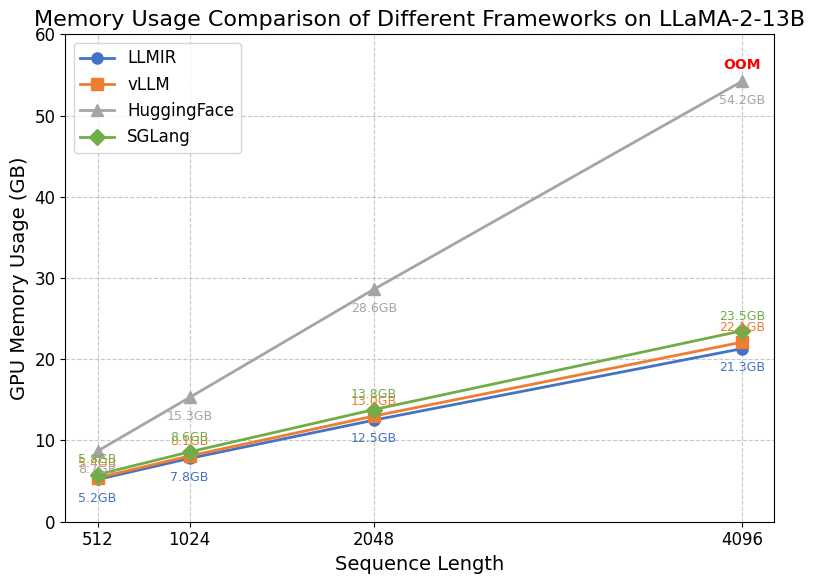

Reproduce this figure in Python. (Note: this script raises an exception after producing the figure.)
import matplotlib.pyplot as plt
import numpy as np

# Set font
plt.rcParams['font.sans-serif'] = ['Arial']
plt.rcParams['axes.unicode_minus'] = False
plt.rcParams['font.size'] = 12
plt.rcParams['axes.labelsize'] = 14
plt.rcParams['axes.titlesize'] = 16
plt.rcParams['xtick.labelsize'] = 12
plt.rcParams['ytick.labelsize'] = 12
plt.rcParams['legend.fontsize'] = 12

# 创建画布
fig, ax = plt.subplots(figsize=(8, 6))

# 数据
seq_lengths = [512, 1024, 2048, 4096]

# 基于基准测试结果的数据，单位为GB
# 注：这里使用了推断的数据，基于KV缓存大小和内存使用效率
llmir_memory = [5.2, 7.8, 12.5, 21.3]
vllm_memory = [5.4, 8.1, 13.0, 22.1]
hf_memory = [8.7, 15.3, 28.6, 54.2]  # OOM for 4096
sglang_memory = [5.8, 8.6, 13.8, 23.5]

# 绘制折线图
ax.plot(seq_lengths, llmir_memory, 'o-', label='LLMIR', linewidth=2, markersize=8, color='#4472C4')
ax.plot(seq_lengths, vllm_memory, 's-', label='vLLM', linewidth=2, markersize=8, color='#ED7D31')
ax.plot(seq_lengths, hf_memory, '^-', label='HuggingFace', linewidth=2, markersize=8, color='#A5A5A5')
ax.plot(seq_lengths, sglang_memory, 'D-', label='SGLang', linewidth=2, markersize=8, color='#70AD47')

# Add OOM marker
ax.text(seq_lengths[3], hf_memory[3] + 2, 'OOM', ha='center', va='center', fontsize=10, color='red', fontweight='bold')

# Add labels and title
ax.set_xlabel('Sequence Length')
ax.set_ylabel('GPU Memory Usage (GB)')
ax.set_title('Memory Usage Comparison of Different Frameworks on LLaMA-2-13B')

# Set x-axis ticks
ax.set_xticks(seq_lengths)
ax.set_xticklabels(seq_lengths)

# Add grid lines
ax.grid(linestyle='--', alpha=0.7)

# Add legend
ax.legend(loc='upper left')

# Add data labels
for i, length in enumerate(seq_lengths):
    ax.text(length, llmir_memory[i] - 1.5, f'{llmir_memory[i]}GB', ha='center', va='top', fontsize=9, color='#4472C4')
    ax.text(length, vllm_memory[i] + 1.0, f'{vllm_memory[i]}GB', ha='center', va='bottom', fontsize=9, color='#ED7D31')
    ax.text(length, hf_memory[i] - 1.5, f'{hf_memory[i]}GB', ha='center', va='top', fontsize=9, color='#A5A5A5')
    ax.text(length, sglang_memory[i] + 1.0, f'{sglang_memory[i]}GB', ha='center', va='bottom', fontsize=9, color='#70AD47')

# Set y-axis range
ax.set_ylim(0, 60)

# 保存图片
plt.tight_layout()
plt.savefig('/Users/<user>/llmir/llmir/IEEE-conference-template-062824/figures/figure3.pdf', dpi=300, bbox_inches='tight')
plt.savefig('/Users/<user>/llmir/llmir/IEEE-conference-template-062824/figures/figure3.png', dpi=300, bbox_inches='tight')
plt.close()
